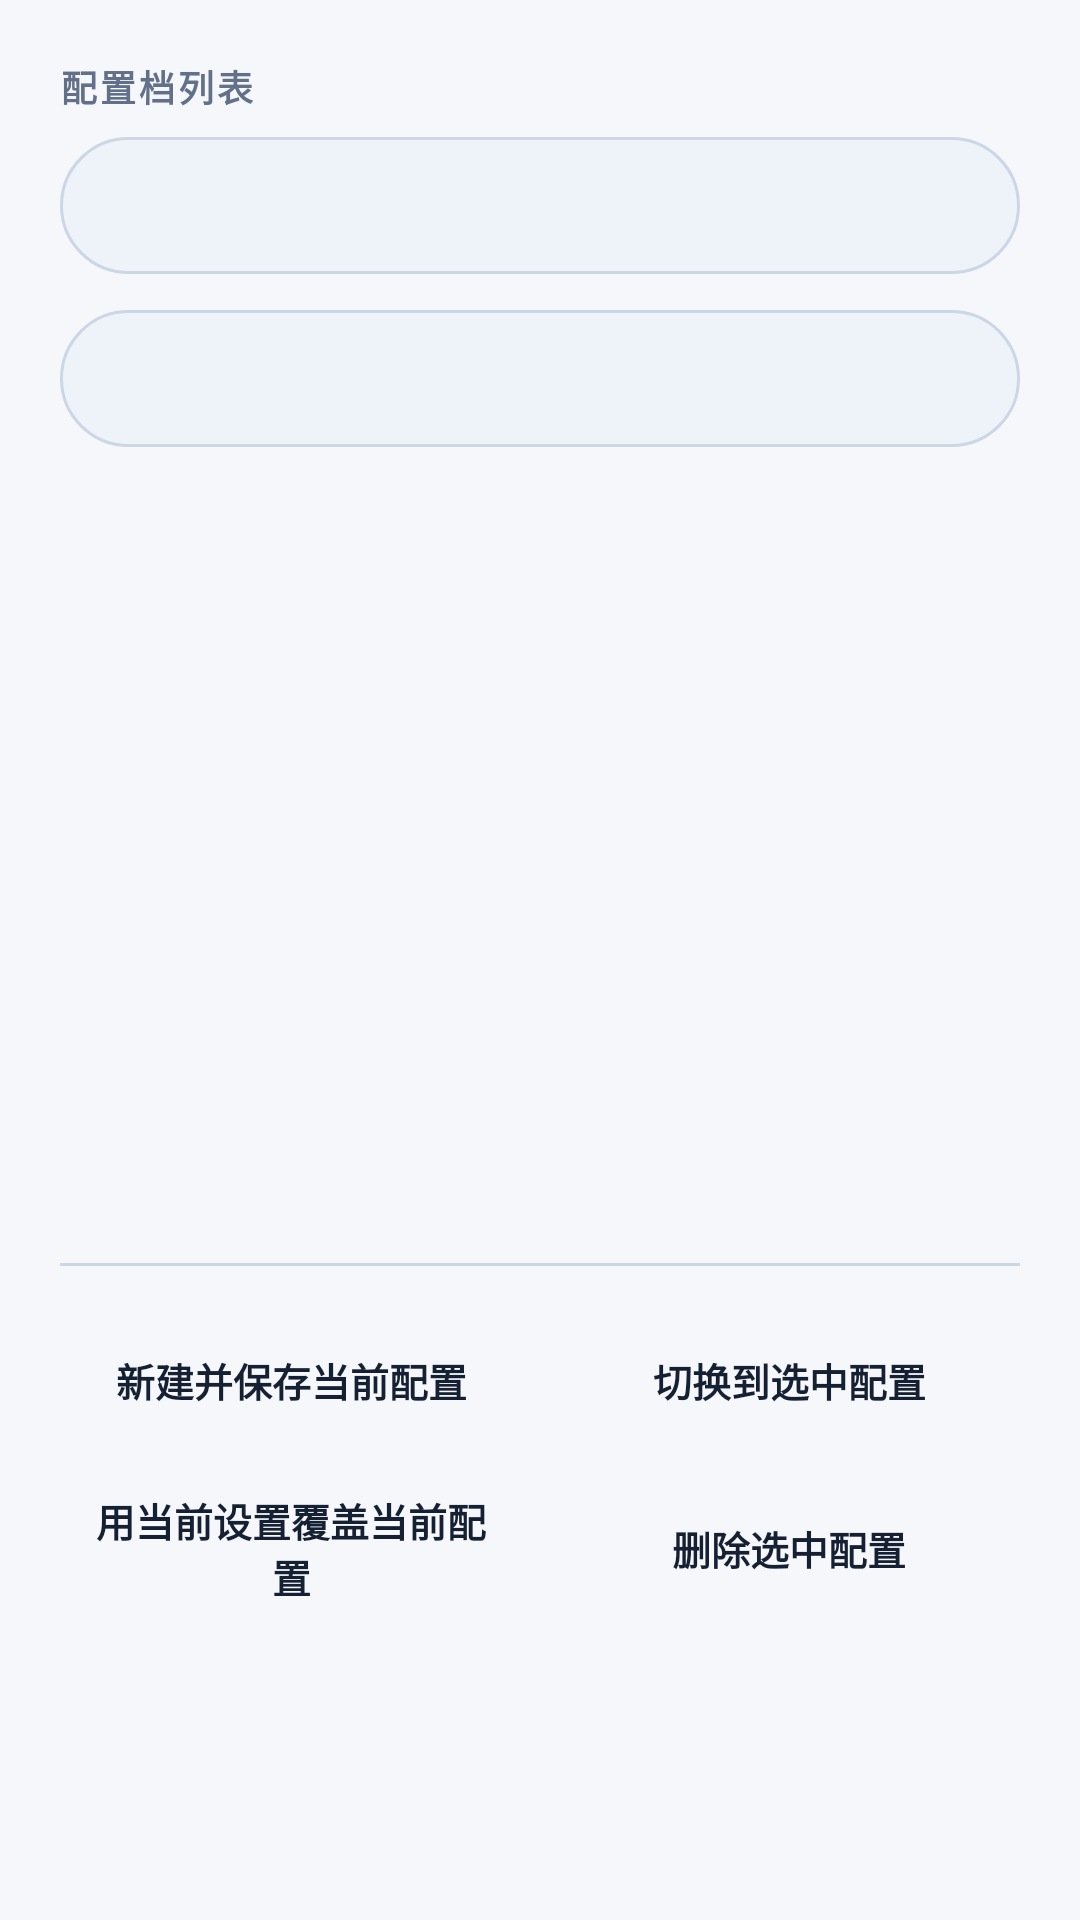

Reconstruct the res/layout file that produces this screen, plus the resources it refers to.
<!-- AndroidManifest.xml: application theme Theme.MangaTranslator -->
<!-- res/layout/dialog_ai_provider_profiles.xml -->
<?xml version="1.0" encoding="utf-8"?>
<ScrollView xmlns:android="http://schemas.android.com/apk/res/android"
    android:layout_width="match_parent"
    android:layout_height="wrap_content"
    android:clipToPadding="false"
    android:fillViewport="true">

    <LinearLayout
        android:layout_width="match_parent"
        android:layout_height="wrap_content"
        android:orientation="vertical"
        android:padding="20dp">

        <TextView
            android:id="@+id/ai_provider_profiles_section_label"
            android:layout_width="match_parent"
            android:layout_height="wrap_content"
            android:text="@string/ai_provider_profiles_section_label"
            android:textAppearance="@style/Widget.MangaTranslator.SectionLabel" />

        <TextView
            android:id="@+id/ai_provider_profiles_current_text"
            android:layout_width="match_parent"
            android:layout_height="wrap_content"
            android:layout_marginTop="8dp"
            android:background="@drawable/bg_dialog_card"
            android:padding="14dp"
            android:textAppearance="@style/Widget.MangaTranslator.BodyMuted" />

        <TextView
            android:id="@+id/ai_provider_profiles_note_text"
            android:layout_width="match_parent"
            android:layout_height="wrap_content"
            android:layout_marginTop="12dp"
            android:background="@drawable/bg_dialog_card"
            android:padding="14dp"
            android:textAppearance="@style/Widget.MangaTranslator.BodyMuted" />

        <ListView
            android:id="@+id/ai_provider_profiles_list"
            android:layout_width="match_parent"
            android:layout_height="240dp"
            android:layout_marginTop="16dp"
            android:background="@android:color/transparent"
            android:choiceMode="singleChoice"
            android:divider="@android:color/transparent"
            android:dividerHeight="10dp"
            android:listSelector="@android:color/transparent"
            android:scrollbars="none" />

        <View
            android:layout_width="match_parent"
            android:layout_height="1dp"
            android:layout_marginTop="16dp"
            android:background="@drawable/bg_dialog_divider" />

        <LinearLayout
            android:id="@+id/ai_provider_profiles_primary_actions"
            android:layout_width="match_parent"
            android:layout_height="wrap_content"
            android:layout_marginTop="16dp"
            android:baselineAligned="false"
            android:gravity="center_vertical"
            android:orientation="horizontal">

            <androidx.appcompat.widget.AppCompatButton
                android:id="@+id/ai_provider_profiles_save_new_button"
                style="@style/Widget.MangaTranslator.DialogActionButton"
                android:layout_width="0dp"
                android:layout_height="wrap_content"
                android:layout_marginEnd="6dp"
                android:layout_weight="1"
                android:text="@string/ai_provider_profiles_save_new" />

            <androidx.appcompat.widget.AppCompatButton
                android:id="@+id/ai_provider_profiles_apply_button"
                style="@style/Widget.MangaTranslator.DialogActionButton"
                android:layout_width="0dp"
                android:layout_height="wrap_content"
                android:layout_marginStart="6dp"
                android:layout_weight="1"
                android:text="@string/ai_provider_profiles_apply" />
        </LinearLayout>

        <LinearLayout
            android:id="@+id/ai_provider_profiles_secondary_actions"
            android:layout_width="match_parent"
            android:layout_height="wrap_content"
            android:layout_marginTop="12dp"
            android:baselineAligned="false"
            android:gravity="center_vertical"
            android:orientation="horizontal">

            <androidx.appcompat.widget.AppCompatButton
                android:id="@+id/ai_provider_profiles_overwrite_button"
                style="@style/Widget.MangaTranslator.DialogActionButton"
                android:layout_width="0dp"
                android:layout_height="wrap_content"
                android:layout_marginEnd="6dp"
                android:layout_weight="1"
                android:text="@string/ai_provider_profiles_overwrite" />

            <androidx.appcompat.widget.AppCompatButton
                android:id="@+id/ai_provider_profiles_delete_button"
                style="@style/Widget.MangaTranslator.DialogActionButton"
                android:layout_width="0dp"
                android:layout_height="wrap_content"
                android:layout_marginStart="6dp"
                android:layout_weight="1"
                android:text="@string/ai_provider_profiles_delete" />
        </LinearLayout>

    </LinearLayout>
</ScrollView>
<!-- resources referenced by this layout -->
<resources>
  <!-- drawable bg_dialog_card (drawable) -->
  <?xml version="1.0" encoding="utf-8"?>
  <shape xmlns:android="http://schemas.android.com/apk/res/android"
      android:shape="rectangle">
      <corners android:radius="24dp" />
      <solid android:color="?attr/surfaceAltColor" />
      <stroke
          android:width="1dp"
          android:color="?attr/outlineColor" />
  </shape>
  <!-- drawable bg_dialog_divider (drawable) -->
  <?xml version="1.0" encoding="utf-8"?>
  <shape xmlns:android="http://schemas.android.com/apk/res/android"
      android:shape="rectangle">
      <size android:height="1dp" />
      <solid android:color="?attr/outlineColor" />
  </shape>
  <string name="ai_provider_profiles_apply">切换到选中配置</string>
  <string name="ai_provider_profiles_delete">删除选中配置</string>
  <string name="ai_provider_profiles_overwrite">用当前设置覆盖当前配置</string>
  <string name="ai_provider_profiles_save_new">新建并保存当前配置</string>
  <string name="ai_provider_profiles_section_label">配置档列表</string>
  <style name="Widget.MangaTranslator.BodyMuted" parent="TextAppearance.AppCompat.Body1">
          <item name="android:textSize">13sp</item>
          <item name="android:textColor">?attr/mutedTextColor</item>
      </style>
  <style name="Widget.MangaTranslator.DialogActionButton" parent="Widget.MangaTranslator.Button">
          <item name="android:minHeight">44dp</item>
          <item name="android:minWidth">0dp</item>
          <item name="android:textSize">13sp</item>
          <item name="android:paddingStart">12dp</item>
          <item name="android:paddingEnd">12dp</item>
      </style>
  <style name="Widget.MangaTranslator.SectionLabel" parent="TextAppearance.AppCompat.Caption">
          <item name="android:textStyle">bold</item>
          <item name="android:textSize">12sp</item>
          <item name="android:textAllCaps">true</item>
          <item name="android:letterSpacing">0.08</item>
          <item name="android:textColor">?attr/mutedTextColor</item>
      </style>
  <style name="Widget.MangaTranslator.Button" parent="Widget.AppCompat.Button">
          <item name="android:background">@drawable/bg_button_rounded</item>
          <item name="android:textColor">?attr/buttonTextColor</item>
          <item name="android:textAllCaps">false</item>
          <item name="android:textStyle">bold</item>
          <item name="android:minHeight">50dp</item>
          <item name="android:paddingStart">18dp</item>
          <item name="android:paddingEnd">18dp</item>
      </style>
  <color name="light_accent">#162033</color>
  <color name="light_decor">#51AFFF</color>
  <color name="light_base">#F5F7FB</color>
  <color name="light_surface">#FFFFFF</color>
  <color name="light_surface_alt">#EEF3FA</color>
  <color name="light_button">#EEF3FA</color>
  <color name="light_button_text">#162033</color>
  <color name="light_muted_text">#62708A</color>
  <color name="light_outline">#CCD7E6</color>
  <color name="light_hero_start">#162033</color>
  <color name="light_hero_end">#30415F</color>
  <!-- drawable bg_dialog_surface (drawable) -->
  <?xml version="1.0" encoding="utf-8"?>
  <inset xmlns:android="http://schemas.android.com/apk/res/android"
      android:insetLeft="16dp"
      android:insetTop="20dp"
      android:insetRight="16dp"
      android:insetBottom="20dp">
      <shape android:shape="rectangle">
          <corners android:radius="30dp" />
          <solid android:color="?attr/surfaceColor" />
          <stroke
              android:width="1dp"
              android:color="?attr/outlineColor" />
      </shape>
  </inset>
</resources>
